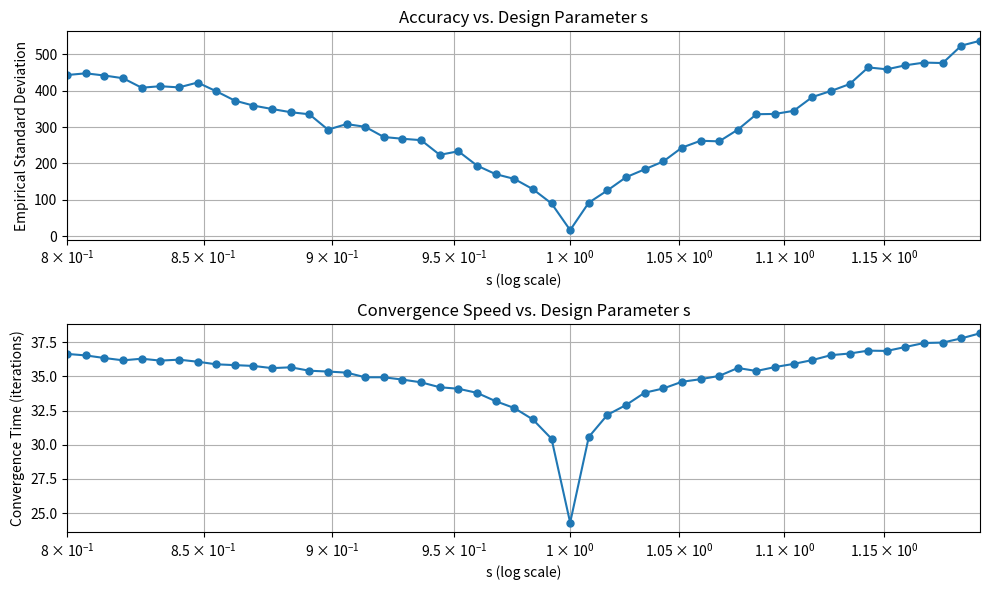

Source code (Python):
import sys
import numpy as np
import matplotlib.pyplot as plt

# 固定随机种子以确保可重复性
# np.random.seed(42)

n = 200  # 代理数量
p = 0.1  # 边生成概率
threshold = 1e-2  # 收敛阈值
max_iterations = 1000  # 最大迭代次数
num_simulations = 100  # 每个s值的模拟次数
delta = 1  # 差分隐私参数
epsilon = 0.1  # 隐私预算
alpha = 1e-6  # 噪声衰减参数

# 生成I矩阵，单位矩阵
A = np.zeros((n, n))

# 设置边权重为两个伯努利试验的和
for i in range(n):
    for j in range(i+1, n):
        w = np.random.binomial(1, 0.1) + np.random.binomial(1, 0.1)
        A[i, j] = w
        A[j, i] = w

D = np.diag(A.sum(axis=1))  # 度数矩阵
L = D - A  # 拉普拉斯矩阵
d_max = D.max().item()  # 最大度数
h = 0.99 / d_max  # 步长满足稳定性条件
# h = np.random.uniform(0.01, 0.99)
# h /= d_max

# 初始化代理状态（固定种子）
theta0 = np.random.normal(50, 10, n)

def simulate_s(s):
    # np.random.seed()  # 进程独立随机种子
    q = alpha + (1 - alpha) * abs(s - 1)
    c = delta * q / (epsilon * (q - abs(s - 1)))
    S = s * np.eye(n)
    B = S - h * L
    A_matrix = np.eye(n) - h * L  # 状态转移矩阵

    theta_infinites = []
    convergence_times = []

    for _ in range(num_simulations):
        if (_+1) % 10 == 0:
            print(f"Simulation {_+1:03d}/{num_simulations} (s={s:.3f})".ljust(40), 
              end='\r', 
              flush=True)
        theta = theta0.copy()
        converged = False
        for k in range(max_iterations):
            b = c * q ** k
            eta = np.random.laplace(scale=b, size=n)
            next_theta = A_matrix @ theta + B @ eta
            thres_hold = max(threshold, b*0.1)
            if np.linalg.norm(next_theta - theta) < thres_hold:
                converged = True
                break
            theta = next_theta.copy()
        convergence_times.append(k if converged else max_iterations)
        theta_avg = np.mean(theta)
        theta_infinites.append(theta_avg)
    
    print()

    variance = np.std(theta_infinites)
    avg_time = np.mean(convergence_times)
    return variance, avg_time

s_values = np.logspace(np.log10(0.8), np.log10(1.2), num=50)
# s_values = np.linspace(np.log10(0.8), np.log10(1.2), num=100)
# s_values = np.linspace(0.8, 1.2, num=100)

# 单核计算
variances = []
times = []
for s in s_values:
    variance, avg_time = simulate_s(s)
    variances.append(variance)
    times.append(avg_time)
variances = np.sqrt(variances)

# 画在一张图中
plt.figure(figsize=(10, 6))
plt.subplot(2, 1, 1)
plt.semilogx(s_values, variances, 'o-', markersize=5)
plt.xlabel('s (log scale)')
plt.ylabel('Empirical Standard Deviation')
# y轴范围是0-1.5*10e6，0.5为间隔设置y轴
plt.xlim(0.8, 1.2)
plt.xticks(np.arange(0.8, 1.2, 0.05))
plt.title('Accuracy vs. Design Parameter s')
plt.grid(True)

plt.subplot(2, 1, 2)
plt.semilogx(s_values, times, 'o-', markersize=5)
plt.xlabel('s (log scale)')
plt.ylabel('Convergence Time (iterations)')
plt.xlim(0.8, 1.2)
plt.xticks(np.arange(0.8, 1.2, 0.05))
plt.title('Convergence Speed vs. Design Parameter s')
plt.grid(True)
plt.tight_layout()

plt.show()
